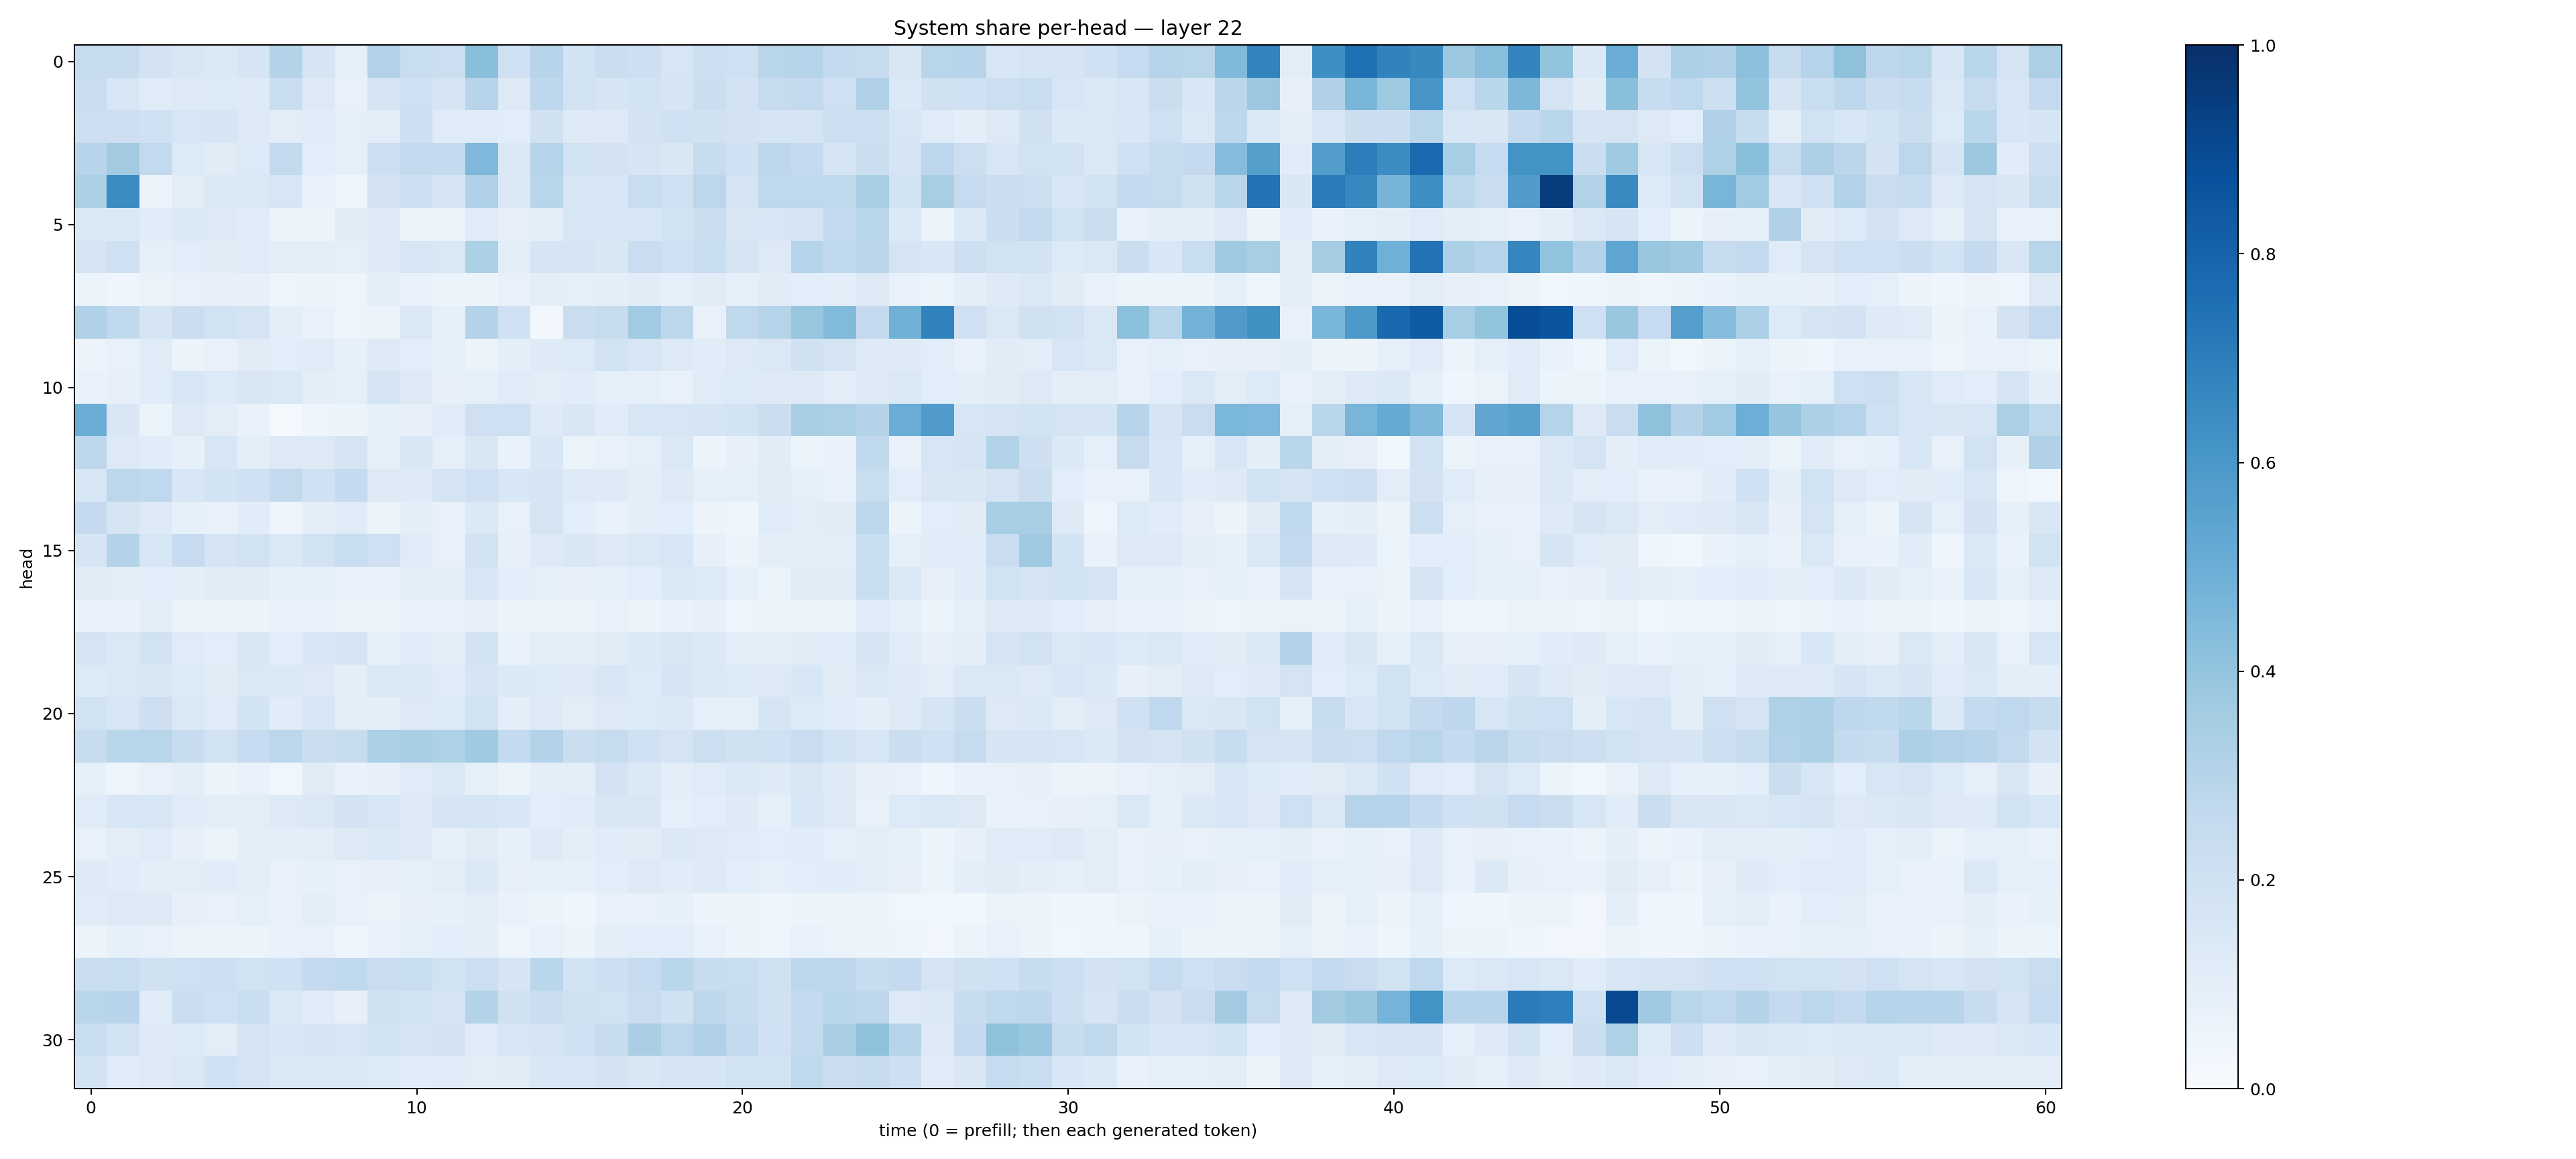

Data behind this chart, as committed beside it:
0.24326608, 0.2354588, 0.18005025, 0.14958483, 0.1373591, 0.16800305, 0.30544803, 0.16429088, 0.09228588, 0.31154084, 0.23371987, 0.21546912, 0.42542312, 0.20937073, 0.2956394, 0.18452728, 0.22629268, 0.21168879, 0.16107814, 0.21376036, 0.21047902, 0.29028752, 0.29867947, 0.25730693
0.2277, 0.1611, 0.1173, 0.1308, 0.135, 0.1232, 0.2317, 0.1281, 0.07454, 0.1725, 0.2062, 0.1682, 0.2956, 0.1323, 0.2751, 0.1932, 0.1693, 0.186, 0.1675, 0.2244, 0.1798, 0.2423, 0.2609, 0.207
0.2171, 0.2146, 0.2026, 0.1599, 0.1646, 0.1315, 0.104, 0.1144, 0.09105, 0.102, 0.2117, 0.1186, 0.1205, 0.1069, 0.1987, 0.1222, 0.1323, 0.1797, 0.2026, 0.1987, 0.1807, 0.1703, 0.1729, 0.2156
0.2948, 0.3596, 0.2595, 0.1347, 0.1103, 0.1343, 0.2611, 0.109, 0.08687, 0.215, 0.2607, 0.2561, 0.4523, 0.139, 0.3014, 0.1919, 0.1829, 0.1713, 0.152, 0.2414, 0.2029, 0.2735, 0.2549, 0.171
0.329, 0.6464, 0.05665, 0.1046, 0.1442, 0.1484, 0.1608, 0.06658, 0.04803, 0.1802, 0.211, 0.1642, 0.3166, 0.14, 0.2911, 0.1619, 0.1556, 0.2306, 0.2058, 0.2778, 0.1769, 0.2714, 0.2731, 0.2703
0.1427, 0.1412, 0.1167, 0.1387, 0.127, 0.12, 0.05261, 0.05887, 0.1105, 0.129, 0.06242, 0.05569, 0.1183, 0.08002, 0.09741, 0.1581, 0.1584, 0.1589, 0.192, 0.2216, 0.1502, 0.1574, 0.1791, 0.259
0.167, 0.2091, 0.09143, 0.1068, 0.1098, 0.1187, 0.1052, 0.09472, 0.09006, 0.1214, 0.1637, 0.1427, 0.3292, 0.1044, 0.1682, 0.1698, 0.1494, 0.227, 0.2052, 0.2329, 0.175, 0.1259, 0.2975, 0.2655
0.05464, 0.04618, 0.06434, 0.07351, 0.08177, 0.07974, 0.05043, 0.05887, 0.04732, 0.0995, 0.06646, 0.05864, 0.05486, 0.07284, 0.09695, 0.09223, 0.09853, 0.1131, 0.09361, 0.1116, 0.09043, 0.1115, 0.107, 0.1006
0.3164, 0.2652, 0.1665, 0.2242, 0.1925, 0.1776, 0.09783, 0.07535, 0.04803, 0.06257, 0.1484, 0.08519, 0.3054, 0.2004, 0.02712, 0.2236, 0.2344, 0.365, 0.2808, 0.07736, 0.2716, 0.3017, 0.3943, 0.4414
0.0554, 0.07761, 0.1204, 0.06228, 0.07135, 0.1106, 0.1057, 0.1204, 0.08345, 0.1269, 0.1093, 0.0829, 0.0618, 0.09962, 0.1243, 0.1356, 0.1907, 0.157, 0.1309, 0.1146, 0.1318, 0.1481, 0.1978, 0.1743
0.06696, 0.07992, 0.1179, 0.1625, 0.1354, 0.1519, 0.1458, 0.1006, 0.08962, 0.1751, 0.1325, 0.07983, 0.0896, 0.1204, 0.1028, 0.1149, 0.09343, 0.0908, 0.07657, 0.1198, 0.133, 0.1231, 0.1272, 0.1024
0.5032, 0.1522, 0.06472, 0.1261, 0.1035, 0.06705, 0.01938, 0.05071, 0.0534, 0.08562, 0.08105, 0.1178, 0.2045, 0.2084, 0.1213, 0.1487, 0.1142, 0.1597, 0.1595, 0.1718, 0.1857, 0.2257, 0.3413, 0.335
0.274, 0.1288, 0.1147, 0.08543, 0.1624, 0.09774, 0.1287, 0.1284, 0.1659, 0.09083, 0.151, 0.0914, 0.1518, 0.06841, 0.1546, 0.06433, 0.07643, 0.08893, 0.1433, 0.05859, 0.08168, 0.1102, 0.05427, 0.06769
0.1563, 0.279, 0.2657, 0.1556, 0.184, 0.2002, 0.2607, 0.201, 0.2522, 0.13, 0.1233, 0.1737, 0.2093, 0.1545, 0.1692, 0.129, 0.1216, 0.0962, 0.1243, 0.08758, 0.08645, 0.1105, 0.08651, 0.07519
0.2535, 0.168, 0.1268, 0.08353, 0.07782, 0.1133, 0.04938, 0.1014, 0.1185, 0.05858, 0.09693, 0.07375, 0.1401, 0.07208, 0.1785, 0.1085, 0.0713, 0.09745, 0.1092, 0.05505, 0.04513, 0.1203, 0.1043, 0.1098
0.1701, 0.305, 0.1636, 0.2471, 0.1771, 0.1907, 0.142, 0.1905, 0.2316, 0.2044, 0.1202, 0.07277, 0.1926, 0.07898, 0.1287, 0.1491, 0.1254, 0.1475, 0.1592, 0.07948, 0.05726, 0.09576, 0.0953, 0.09545
0.1132, 0.1043, 0.1075, 0.1009, 0.111, 0.1121, 0.08543, 0.09067, 0.07263, 0.07811, 0.09835, 0.1023, 0.1594, 0.1057, 0.09184, 0.08137, 0.0925, 0.1073, 0.1379, 0.1353, 0.09172, 0.06307, 0.1121, 0.1124
0.06875, 0.06946, 0.1053, 0.06244, 0.06618, 0.06045, 0.06829, 0.07545, 0.05934, 0.06314, 0.07797, 0.07426, 0.07839, 0.06075, 0.06246, 0.05517, 0.0771, 0.0552, 0.07007, 0.08197, 0.05001, 0.05557, 0.0641, 0.06607
0.1761, 0.1461, 0.1877, 0.1208, 0.106, 0.1485, 0.1077, 0.1554, 0.1655, 0.09282, 0.1171, 0.105, 0.1875, 0.07462, 0.09671, 0.09767, 0.1096, 0.1397, 0.149, 0.1405, 0.09509, 0.09664, 0.1108, 0.117
0.1366, 0.1425, 0.1518, 0.1336, 0.1108, 0.1426, 0.1412, 0.1298, 0.1007, 0.1452, 0.1459, 0.1175, 0.1696, 0.1402, 0.1336, 0.13, 0.1634, 0.1365, 0.165, 0.1436, 0.1347, 0.1315, 0.1537, 0.1108
0.1909, 0.1573, 0.211, 0.1476, 0.1187, 0.1865, 0.1142, 0.1584, 0.1051, 0.09781, 0.1286, 0.1357, 0.189, 0.09824, 0.1267, 0.1035, 0.1303, 0.1359, 0.139, 0.08846, 0.09367, 0.1695, 0.1343, 0.1201
0.2396, 0.2888, 0.2897, 0.2367, 0.1905, 0.2475, 0.2797, 0.2212, 0.239, 0.3353, 0.3438, 0.3211, 0.3687, 0.2578, 0.3058, 0.2254, 0.2423, 0.2018, 0.178, 0.2155, 0.1958, 0.2005, 0.2283, 0.192
0.08276, 0.04764, 0.07606, 0.09564, 0.06035, 0.06735, 0.03603, 0.1112, 0.06799, 0.08011, 0.1177, 0.1414, 0.09126, 0.06218, 0.09994, 0.09581, 0.1833, 0.1396, 0.1005, 0.1198, 0.1378, 0.1223, 0.1506, 0.1238
0.118, 0.1584, 0.1578, 0.1172, 0.1042, 0.1038, 0.1287, 0.1442, 0.1803, 0.1611, 0.1215, 0.1713, 0.1689, 0.1539, 0.1075, 0.1158, 0.1496, 0.151, 0.09225, 0.1086, 0.1218, 0.09063, 0.1557, 0.1265
0.0722, 0.1028, 0.1195, 0.08154, 0.0639, 0.1015, 0.094, 0.1017, 0.1254, 0.1398, 0.1271, 0.08478, 0.1107, 0.08476, 0.1219, 0.09981, 0.1157, 0.113, 0.137, 0.1278, 0.1205, 0.1063, 0.114, 0.09323
0.1234, 0.1159, 0.09514, 0.1027, 0.1142, 0.1013, 0.07387, 0.08251, 0.0715, 0.08172, 0.08531, 0.1028, 0.1395, 0.08033, 0.08488, 0.08567, 0.1082, 0.1318, 0.1161, 0.1217, 0.1087, 0.08877, 0.1077, 0.1145
0.1192, 0.129, 0.1269, 0.07975, 0.07193, 0.0889, 0.07761, 0.09739, 0.07424, 0.06445, 0.07824, 0.0836, 0.1054, 0.0694, 0.05939, 0.0458, 0.07706, 0.07187, 0.08559, 0.05666, 0.05633, 0.04418, 0.061, 0.05647
0.05786, 0.08313, 0.0758, 0.06561, 0.05778, 0.06211, 0.06673, 0.078, 0.04635, 0.07076, 0.0887, 0.1062, 0.09572, 0.0499, 0.07402, 0.06134, 0.1003, 0.1057, 0.1062, 0.07297, 0.05994, 0.04947, 0.0709, 0.06494
0.2276, 0.2315, 0.1988, 0.2047, 0.2131, 0.195, 0.2014, 0.2519, 0.2659, 0.2271, 0.2323, 0.1921, 0.2175, 0.1672, 0.2857, 0.187, 0.2127, 0.248, 0.2858, 0.2365, 0.2328, 0.1979, 0.2736, 0.2752
0.2902, 0.2942, 0.1164, 0.2244, 0.2055, 0.2308, 0.1382, 0.1134, 0.0807, 0.1962, 0.1856, 0.1681, 0.3079, 0.1957, 0.2256, 0.1957, 0.1915, 0.2289, 0.1967, 0.2747, 0.2399, 0.1991, 0.2565, 0.2856
0.2322, 0.1927, 0.1236, 0.1344, 0.1023, 0.1783, 0.1525, 0.1649, 0.1625, 0.1897, 0.1723, 0.1809, 0.1194, 0.1628, 0.1743, 0.2011, 0.2397, 0.3392, 0.2806, 0.3193, 0.2601, 0.2007, 0.2556, 0.3373
0.1847, 0.1153, 0.1223, 0.1437, 0.1995, 0.1731, 0.1449, 0.1463, 0.1436, 0.1331, 0.1136, 0.1183, 0.1044, 0.1126, 0.1547, 0.1583, 0.18, 0.1512, 0.1694, 0.1679, 0.1889, 0.1889, 0.2698, 0.228
